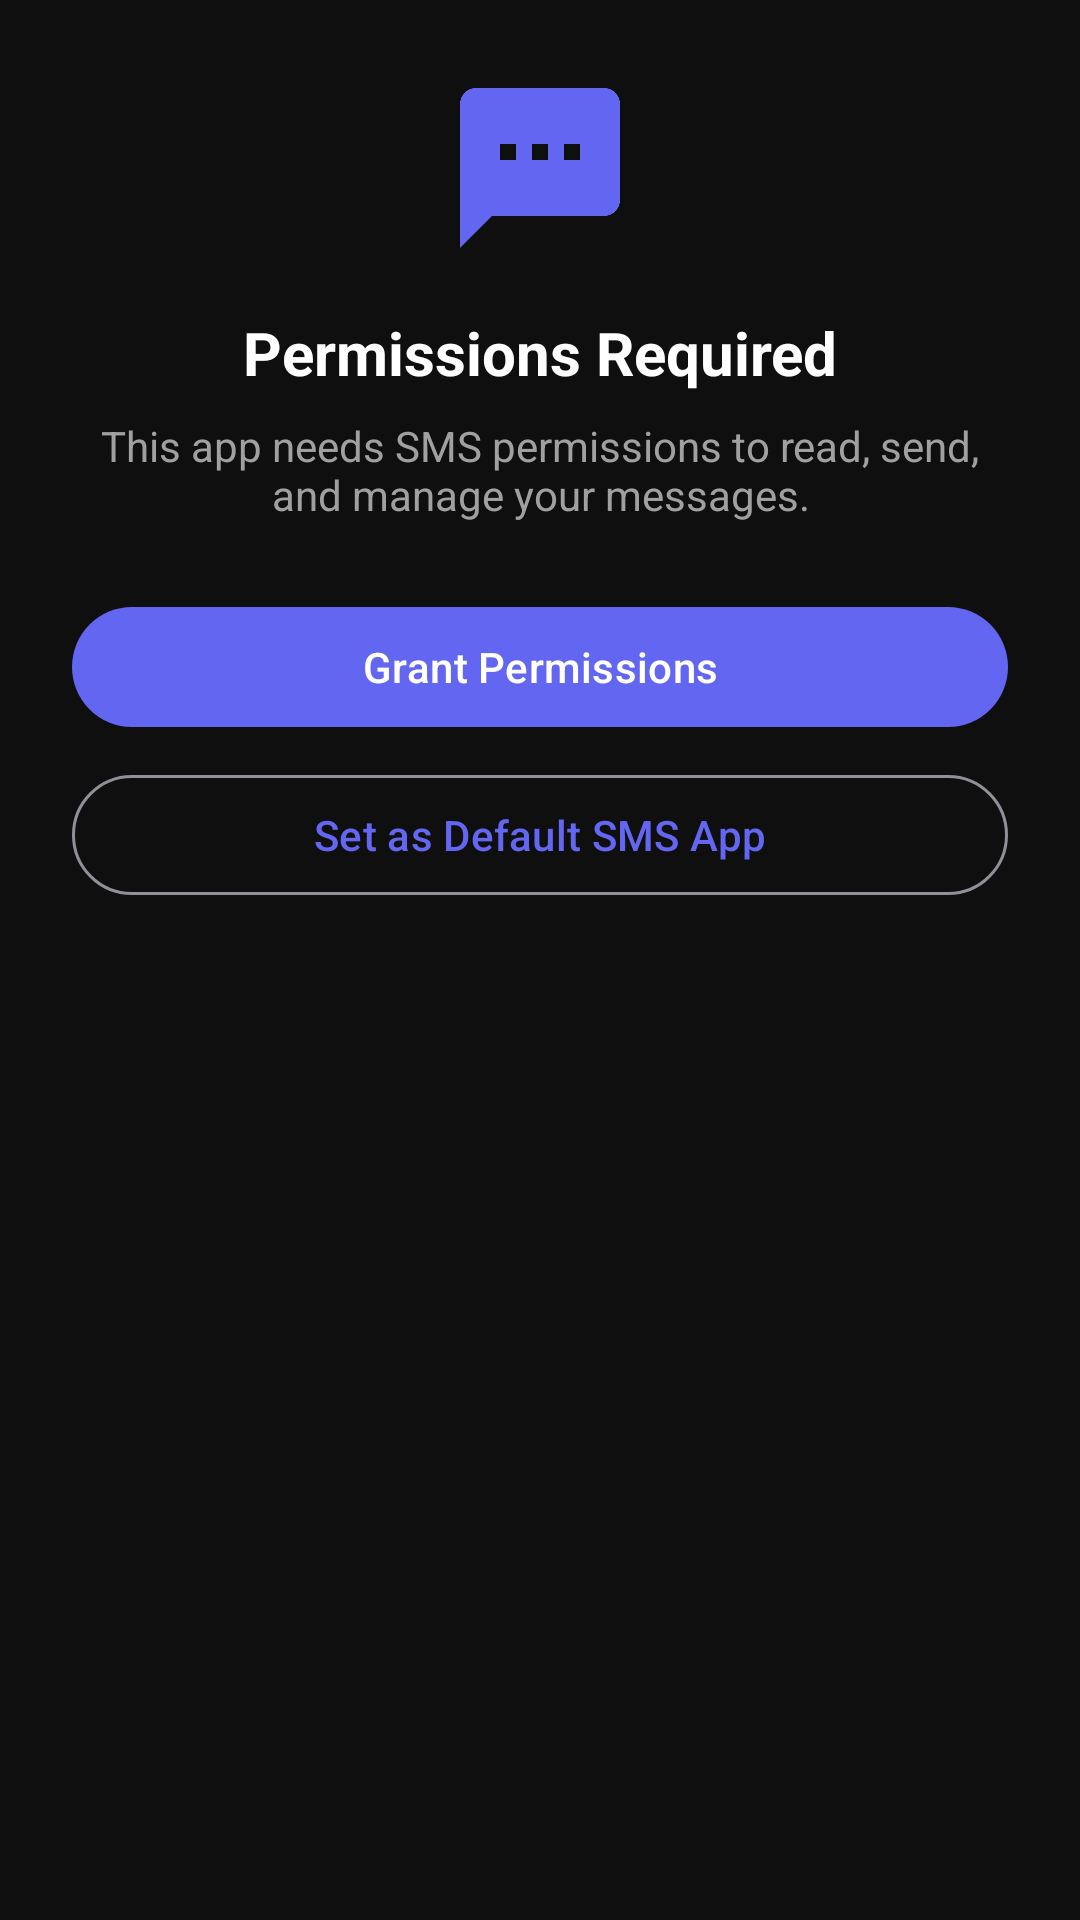

Android layout source for this screen:
<!-- AndroidManifest.xml: application theme Theme.VirtualAndroidSMS -->
<!-- res/layout/dialog_permissions.xml -->
<?xml version="1.0" encoding="utf-8"?>
<LinearLayout xmlns:android="http://schemas.android.com/apk/res/android"
    xmlns:app="http://schemas.android.com/apk/res-auto"
    android:layout_width="match_parent"
    android:layout_height="wrap_content"
    android:orientation="vertical"
    android:padding="24dp">

    <ImageView
        android:layout_width="64dp"
        android:layout_height="64dp"
        android:layout_gravity="center"
        android:src="@drawable/ic_sms"
        app:tint="@color/primary" />

    <TextView
        android:layout_width="match_parent"
        android:layout_height="wrap_content"
        android:layout_marginTop="16dp"
        android:gravity="center"
        android:text="@string/permissions_required"
        android:textColor="@color/text_primary"
        android:textSize="20sp"
        android:textStyle="bold" />

    <TextView
        android:layout_width="match_parent"
        android:layout_height="wrap_content"
        android:layout_marginTop="8dp"
        android:gravity="center"
        android:text="@string/sms_permission_rationale"
        android:textColor="@color/text_secondary"
        android:textSize="14sp" />

    <com.google.android.material.button.MaterialButton
        android:id="@+id/btnGrantPermissions"
        android:layout_width="match_parent"
        android:layout_height="wrap_content"
        android:layout_marginTop="24dp"
        android:text="@string/grant_permissions" />

    <com.google.android.material.button.MaterialButton
        android:id="@+id/btnSetDefault"
        style="@style/Widget.Material3.Button.OutlinedButton"
        android:layout_width="match_parent"
        android:layout_height="wrap_content"
        android:layout_marginTop="8dp"
        android:text="@string/set_as_default" />

</LinearLayout>
<!-- resources referenced by this layout -->
<resources>
  <color name="primary">#6366F1</color>
  <color name="text_primary">#FFFFFF</color>
  <color name="text_secondary">#A0A0A0</color>
  <!-- drawable ic_sms (drawable) -->
  <?xml version="1.0" encoding="utf-8"?>
  <vector xmlns:android="http://schemas.android.com/apk/res/android"
      android:width="24dp"
      android:height="24dp"
      android:viewportWidth="24"
      android:viewportHeight="24">
      <path
          android:fillColor="#1976D2"
          android:pathData="M20,2H4c-1.1,0 -1.99,0.9 -1.99,2L2,22l4,-4h14c1.1,0 2,-0.9 2,-2V4c0,-1.1 -0.9,-2 -2,-2zM9,11H7V9h2v2zM13,11h-2V9h2v2zM17,11h-2V9h2v2z" />
  </vector>
  <string name="grant_permissions">Grant Permissions</string>
  <string name="permissions_required">Permissions Required</string>
  <string name="set_as_default">Set as Default SMS App</string>
  <string name="sms_permission_rationale">This app needs SMS permissions to read, send, and manage your messages.</string>
  <style name="Theme.VirtualAndroidSMS" parent="Theme.Material3.Dark.NoActionBar">
          <item name="colorPrimary">@color/primary</item>
          <item name="colorPrimaryContainer">@color/primary_dark</item>
          <item name="colorSecondary">@color/accent</item>
          <item name="colorSecondaryContainer">@color/primary_light</item>
          <item name="android:colorBackground">@color/background</item>
          <item name="colorSurface">@color/surface</item>
          <item name="colorSurfaceVariant">@color/surface_variant</item>
          <item name="colorError">@color/error</item>
          <item name="colorOnPrimary">@color/on_primary</item>
          <item name="colorOnBackground">@color/on_background</item>
          <item name="colorOnSurface">@color/on_surface</item>
          <item name="colorOnSurfaceVariant">@color/text_secondary</item>
          <item name="colorOnError">@color/on_error</item>
          <item name="android:statusBarColor">@color/status_bar</item>
          <item name="android:navigationBarColor">@color/background</item>
          <item name="android:windowLightStatusBar">false</item>
          <item name="android:windowLightNavigationBar">false</item>
      </style>
  <color name="primary_dark">#4F46E5</color>
  <color name="accent">#6366F1</color>
  <color name="primary_light">#818CF8</color>
  <color name="background">#0F0F0F</color>
  <color name="surface">#1A1A1A</color>
  <color name="surface_variant">#252525</color>
  <color name="error">#EF4444</color>
  <color name="on_primary">#FFFFFF</color>
  <color name="on_background">#FFFFFF</color>
  <color name="on_surface">#FFFFFF</color>
  <color name="on_error">#FFFFFF</color>
  <color name="status_bar">#0F0F0F</color>
</resources>
